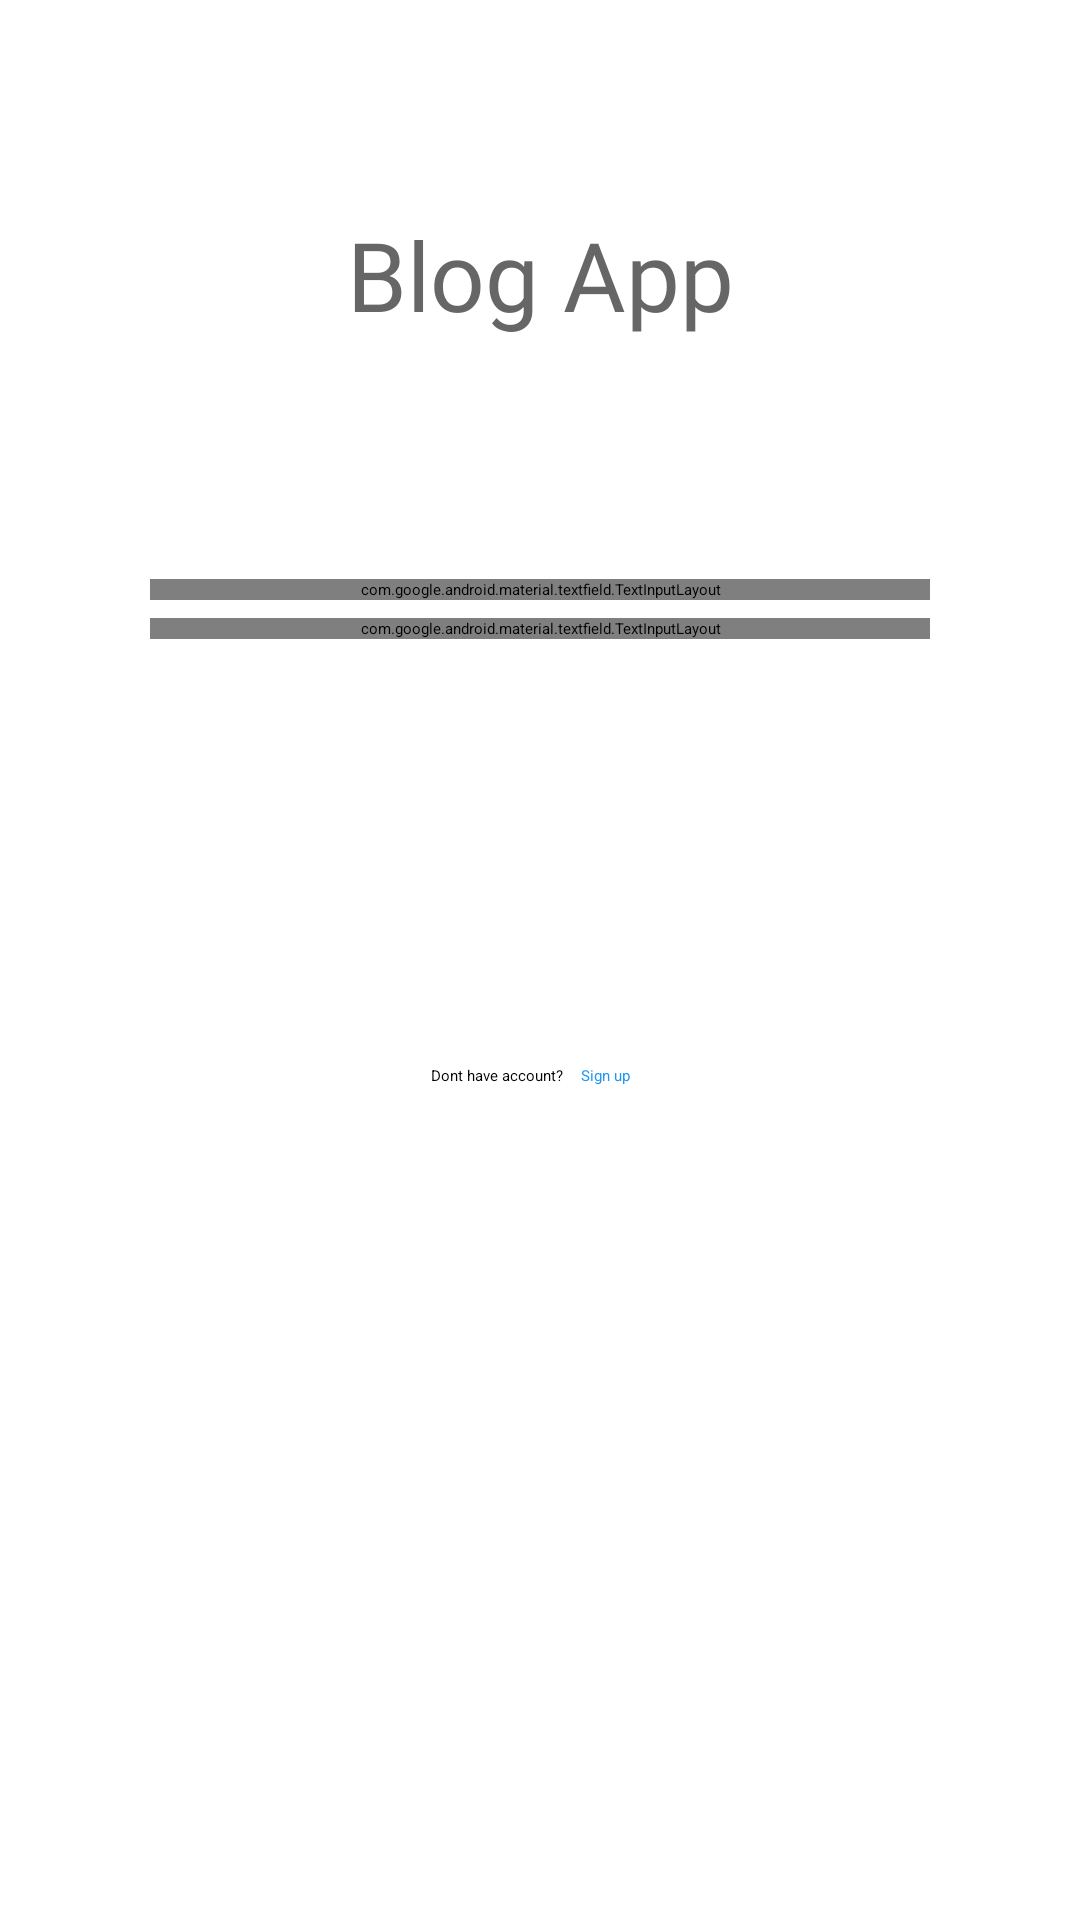

This screen was rendered from an Android layout file. Write that file and the resources it references.
<!-- AndroidManifest.xml: application theme Theme.BlogApp -->
<!-- res/layout/layout_sign_in.xml -->
<?xml version="1.0" encoding="utf-8"?>
<LinearLayout xmlns:android="http://schemas.android.com/apk/res/android"
    xmlns:app="http://schemas.android.com/apk/res-auto"
    android:orientation="vertical"
    android:layout_width="match_parent"
    android:paddingLeft="50dp"
    android:paddingRight="50dp"
    android:layout_height="match_parent">

    <TextView
        android:layout_width="match_parent"
        android:layout_height="wrap_content"
        android:text="@string/blog_app"
        android:textSize="32sp"
        android:fontFamily="@font/leckerlione_regular"
        android:textColor="@color/colorGrey"
        android:gravity="center_horizontal"
        android:layout_marginTop="70dp"
        android:layout_marginBottom="80dp"/>

    <com.google.android.material.textfield.TextInputLayout
        android:layout_width="match_parent"
        android:id="@+id/txtLayoutEmailSignIn"
        android:layout_marginBottom="6dp"
        android:layout_height="wrap_content">

        <com.google.android.material.textfield.TextInputEditText
            android:layout_width="match_parent"
            android:layout_height="wrap_content"
            android:id="@+id/txtEmailSignIn"
            android:hint="@string/email"
            android:inputType="textEmailAddress"
            android:textSize="15sp"/>

    </com.google.android.material.textfield.TextInputLayout>


    <com.google.android.material.textfield.TextInputLayout
        android:layout_width="match_parent"
        android:id="@+id/txtLayoutPasswordSignIn"
        android:layout_marginBottom="30dp"
        app:passwordToggleEnabled="true"
        android:layout_height="wrap_content">

        <com.google.android.material.textfield.TextInputEditText
            android:layout_width="match_parent"
            android:layout_height="wrap_content"
            android:id="@+id/txtPasswordSignIn"
            android:hint="@string/password"
            android:inputType="textPassword"
            android:textSize="15sp"/>

    </com.google.android.material.textfield.TextInputLayout>


    <Button
        android:layout_width="match_parent"
        android:layout_height="42dp"
        android:text="@string/sign_in"
        android:id="@+id/btnSignIn"
        android:background="@drawable/btn_round"
        android:textColor="@color/colorWhite"
        android:layout_marginBottom="70dp"
        android:textSize="17sp"
        android:textAllCaps="false"/>


    <LinearLayout
        android:layout_width="match_parent"
        android:layout_height="wrap_content"
        android:gravity="center_horizontal"
        android:orientation="horizontal">


        <TextView
            android:layout_width="wrap_content"
            android:layout_height="wrap_content"
            android:text="@string/dont_have_account"
            android:layout_marginEnd="6dp"/>

        <TextView
            android:layout_width="wrap_content"
            android:layout_height="wrap_content"
            android:text="@string/sign_up"
            android:textColor="@color/colorPrimary"
            android:id="@+id/txtSignUp"
            android:layout_marginEnd="6dp"/>


    </LinearLayout>

</LinearLayout>
<!-- resources referenced by this layout -->
<resources>
  <color name="colorGrey">#666666</color>
  <color name="colorPrimary">#2196f1</color>
  <color name="colorWhite">#FFFFFF</color>
  <string name="blog_app">Blog App</string>
  <string name="dont_have_account">Dont have account?</string>
  <string name="email">Email</string>
  <string name="password">Password</string>
  <string name="sign_in">Sign in</string>
  <string name="sign_up">Sign up</string>
  <style name="Theme.BlogApp" parent="Theme.AppCompat.Light.NoActionBar">
          
          <item name="colorPrimary">@color/colorPrimary</item>
          <item name="colorPrimaryDark">@color/colorPrimaryDark</item>
          <item name="colorAccent">@color/colorAccent</item>
      </style>
  <color name="colorPrimaryDark">#dddddd</color>
  <color name="colorAccent">#2196f1</color>
</resources>
